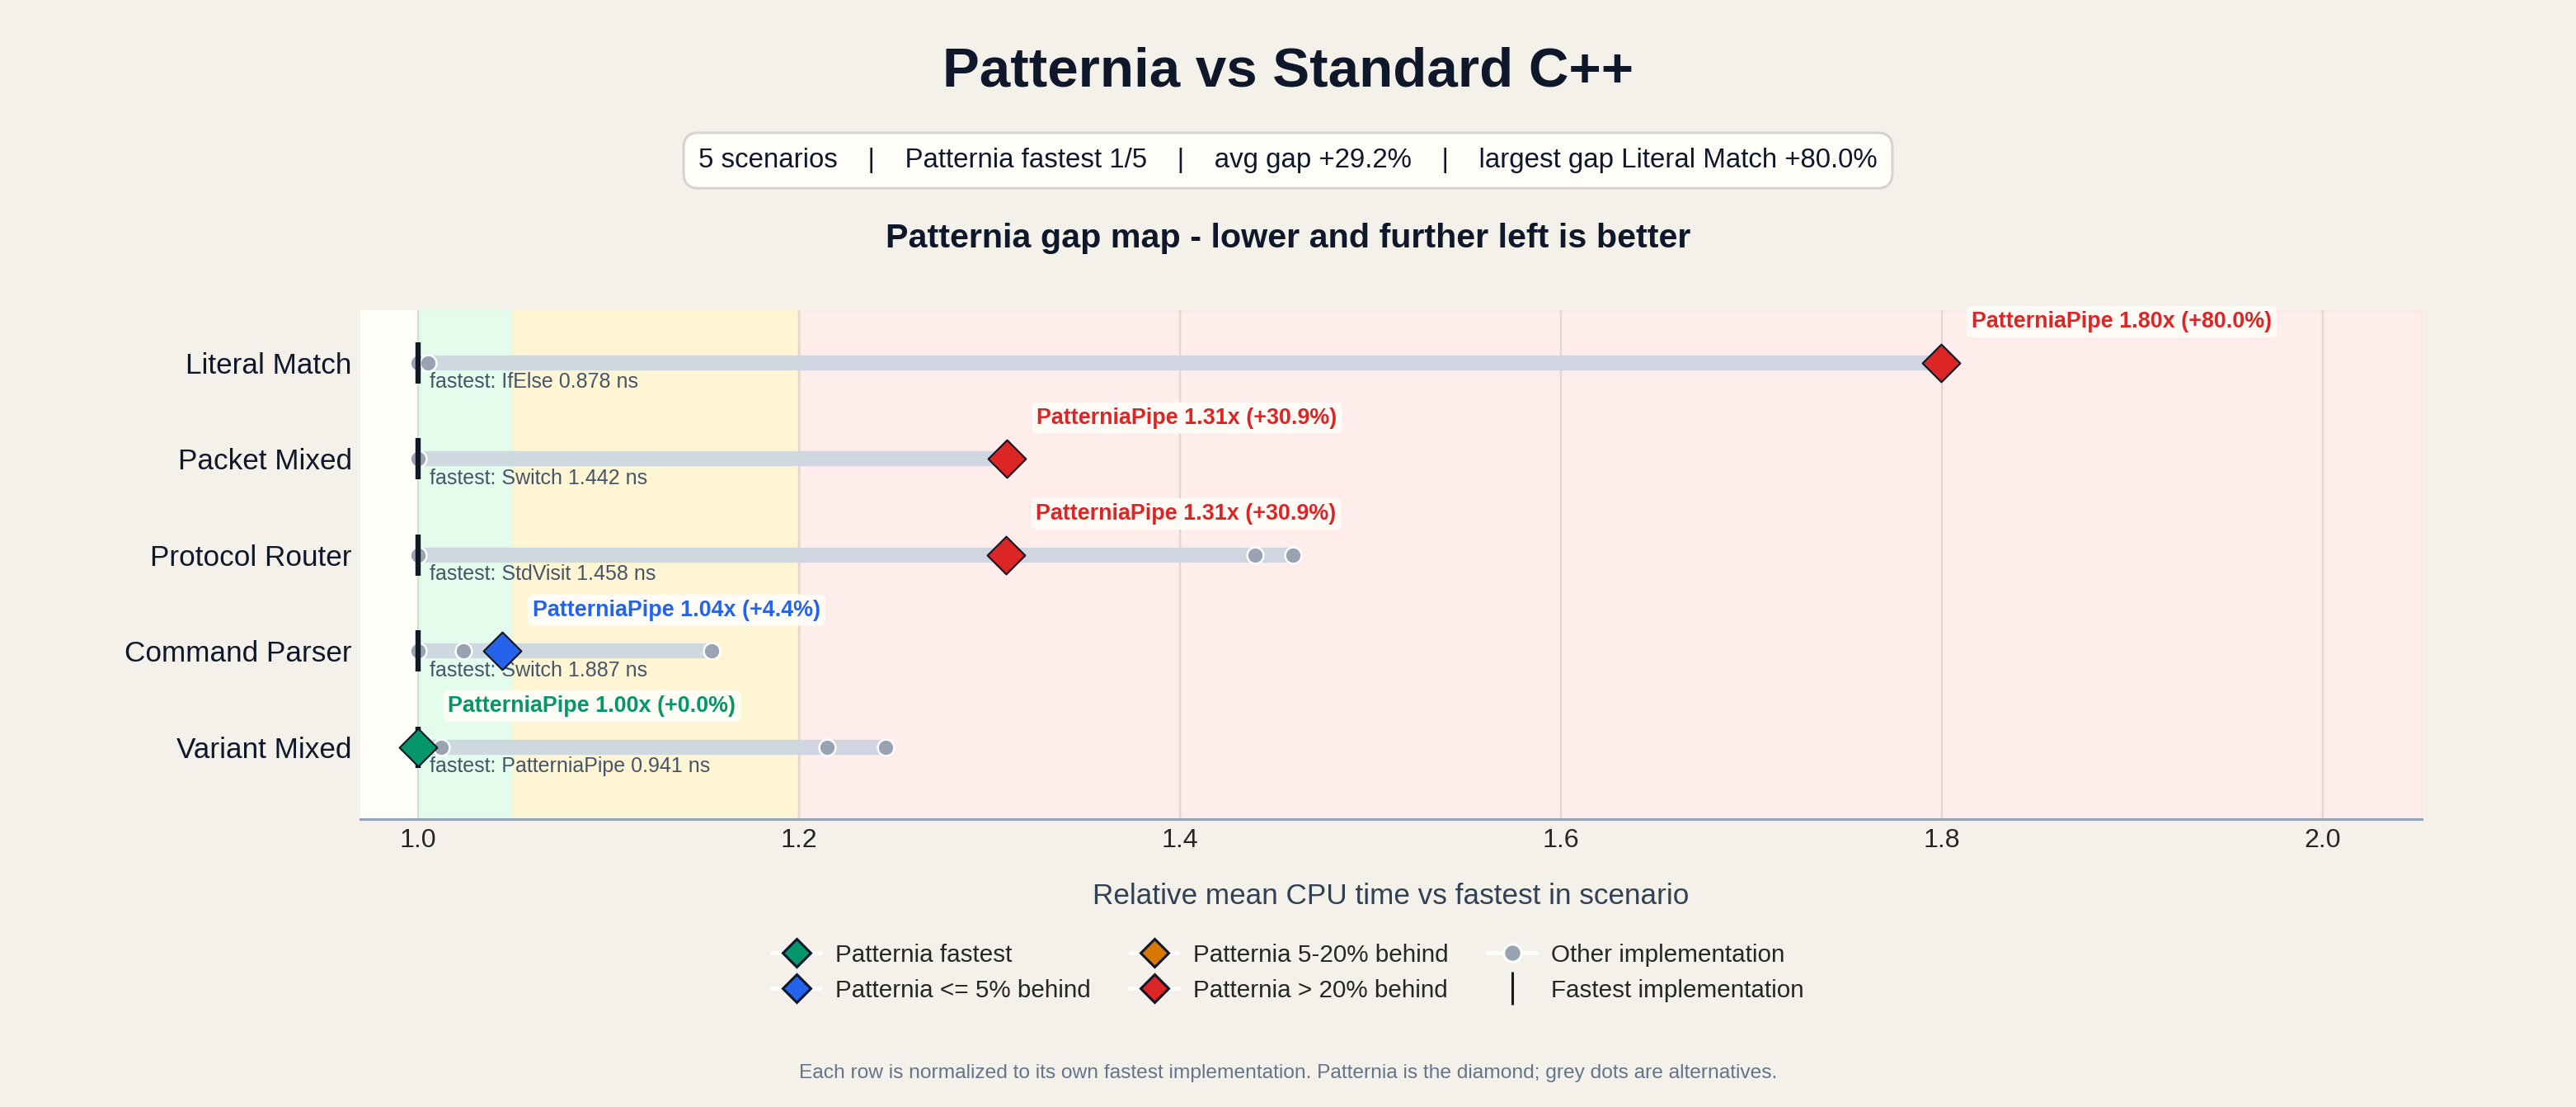

The table this chart was drawn from, first rows:
base_name, scenario, impl, mean_ns, median_ns, stddev_ns, cv_pct, is_patternia, fastest_impl, fastest_mean_ns, impl_vs_fastest_pct, impl_vs_patternia_pct, patternia_impl, patternia_mean_ns, patternia_rank, patternia_vs_fastest_pct, patternia_status
BM_IfElse_CommandParser/min_time:0.500/r…, CommandParser, IfElse, 2.178, 2.177, 0.004700, 0.2157, no, Switch, 1.887, 15.43, 10.52, PatterniaPipe, 1.971, 3, 4.444, close
BM_IfElse_LiteralMatch/min_time:0.500/re…, LiteralMatch, IfElse, 0.8781, 0.8781, 0.000381, 0.0433, no, IfElse, 0.8781, 0.0000, -44.44, PatterniaPipe, 1.581, 3, 79.98, slow
BM_IfElse_ProtocolRouter/min_time:0.500/…, ProtocolRouter, IfElse, 2.127, 2.132, 0.02064, 0.9700, no, StdVisit, 1.458, 45.96, 11.53, PatterniaPipe, 1.907, 2, 30.87, slow
BM_PatterniaPipe_CommandParser/min_time:…, CommandParser, PatterniaPipe, 1.971, 1.971, 0.01567, 0.7949, yes, Switch, 1.887, 4.444, 0.0000, PatterniaPipe, 1.971, 3, 4.444, close
BM_PatterniaPipe_LiteralMatch/min_time:0…, LiteralMatch, PatterniaPipe, 1.581, 1.577, 0.0169, 1.069, yes, IfElse, 0.8781, 79.98, 0.0000, PatterniaPipe, 1.581, 3, 79.98, slow
BM_PatterniaPipe_PacketMixed/min_time:0.…, PacketMixed, PatterniaPipe, 1.888, 1.89, 0.01142, 0.6047, yes, Switch, 1.442, 30.91, 0.0000, PatterniaPipe, 1.888, 2, 30.91, slow
BM_PatterniaPipe_ProtocolRouter/min_time…, ProtocolRouter, PatterniaPipe, 1.907, 1.909, 0.008696, 0.4559, yes, StdVisit, 1.458, 30.87, 0.0000, PatterniaPipe, 1.907, 2, 30.87, slow
BM_PatterniaPipe_VariantMixed/min_time:0…, VariantMixed, PatterniaPipe, 0.9414, 0.9406, 0.002612, 0.2774, yes, PatterniaPipe, 0.9414, 0.0000, 0.0000, PatterniaPipe, 0.9414, 1, 0.0000, fastest
BM_Sequential_VariantMixed/min_time:0.50…, VariantMixed, Sequential, 1.144, 1.141, 0.006735, 0.5889, no, PatterniaPipe, 0.9414, 21.47, 21.47, PatterniaPipe, 0.9414, 1, 0.0000, fastest
BM_StdVisit_CommandParser/min_time:0.500…, CommandParser, StdVisit, 1.933, 1.931, 0.006985, 0.3614, no, Switch, 1.887, 2.408, -1.949, PatterniaPipe, 1.971, 3, 4.444, close
BM_StdVisit_ProtocolRouter/min_time:0.50…, ProtocolRouter, StdVisit, 1.458, 1.46, 0.008847, 0.6070, no, StdVisit, 1.458, 0.0000, -23.59, PatterniaPipe, 1.907, 2, 30.87, slow
BM_StdVisit_VariantMixed/min_time:0.500/…, VariantMixed, StdVisit, 0.9529, 0.9527, 0.000683, 0.0717, no, PatterniaPipe, 0.9414, 1.226, 1.226, PatterniaPipe, 0.9414, 1, 0.0000, fastest
BM_SwitchIndex_VariantMixed/min_time:0.5…, VariantMixed, SwitchIndex, 1.173, 1.173, 0.000309, 0.0264, no, PatterniaPipe, 0.9414, 24.57, 24.57, PatterniaPipe, 0.9414, 1, 0.0000, fastest
BM_Switch_CommandParser/min_time:0.500/r…, CommandParser, Switch, 1.887, 1.887, 0.004730, 0.2506, no, Switch, 1.887, 0.0000, -4.255, PatterniaPipe, 1.971, 3, 4.444, close
BM_Switch_LiteralMatch/min_time:0.500/re…, LiteralMatch, Switch, 0.8827, 0.8827, 0.000510, 0.0578, no, IfElse, 0.8781, 0.5226, -44.15, PatterniaPipe, 1.581, 3, 79.98, slow
BM_Switch_PacketMixed/min_time:0.500/rep…, PacketMixed, Switch, 1.442, 1.443, 0.003781, 0.2622, no, Switch, 1.442, 0.0000, -23.61, PatterniaPipe, 1.888, 2, 30.91, slow
BM_Switch_ProtocolRouter/min_time:0.500/…, ProtocolRouter, Switch, 2.098, 2.1, 0.0133, 0.6342, no, StdVisit, 1.458, 43.94, 9.987, PatterniaPipe, 1.907, 2, 30.87, slow
